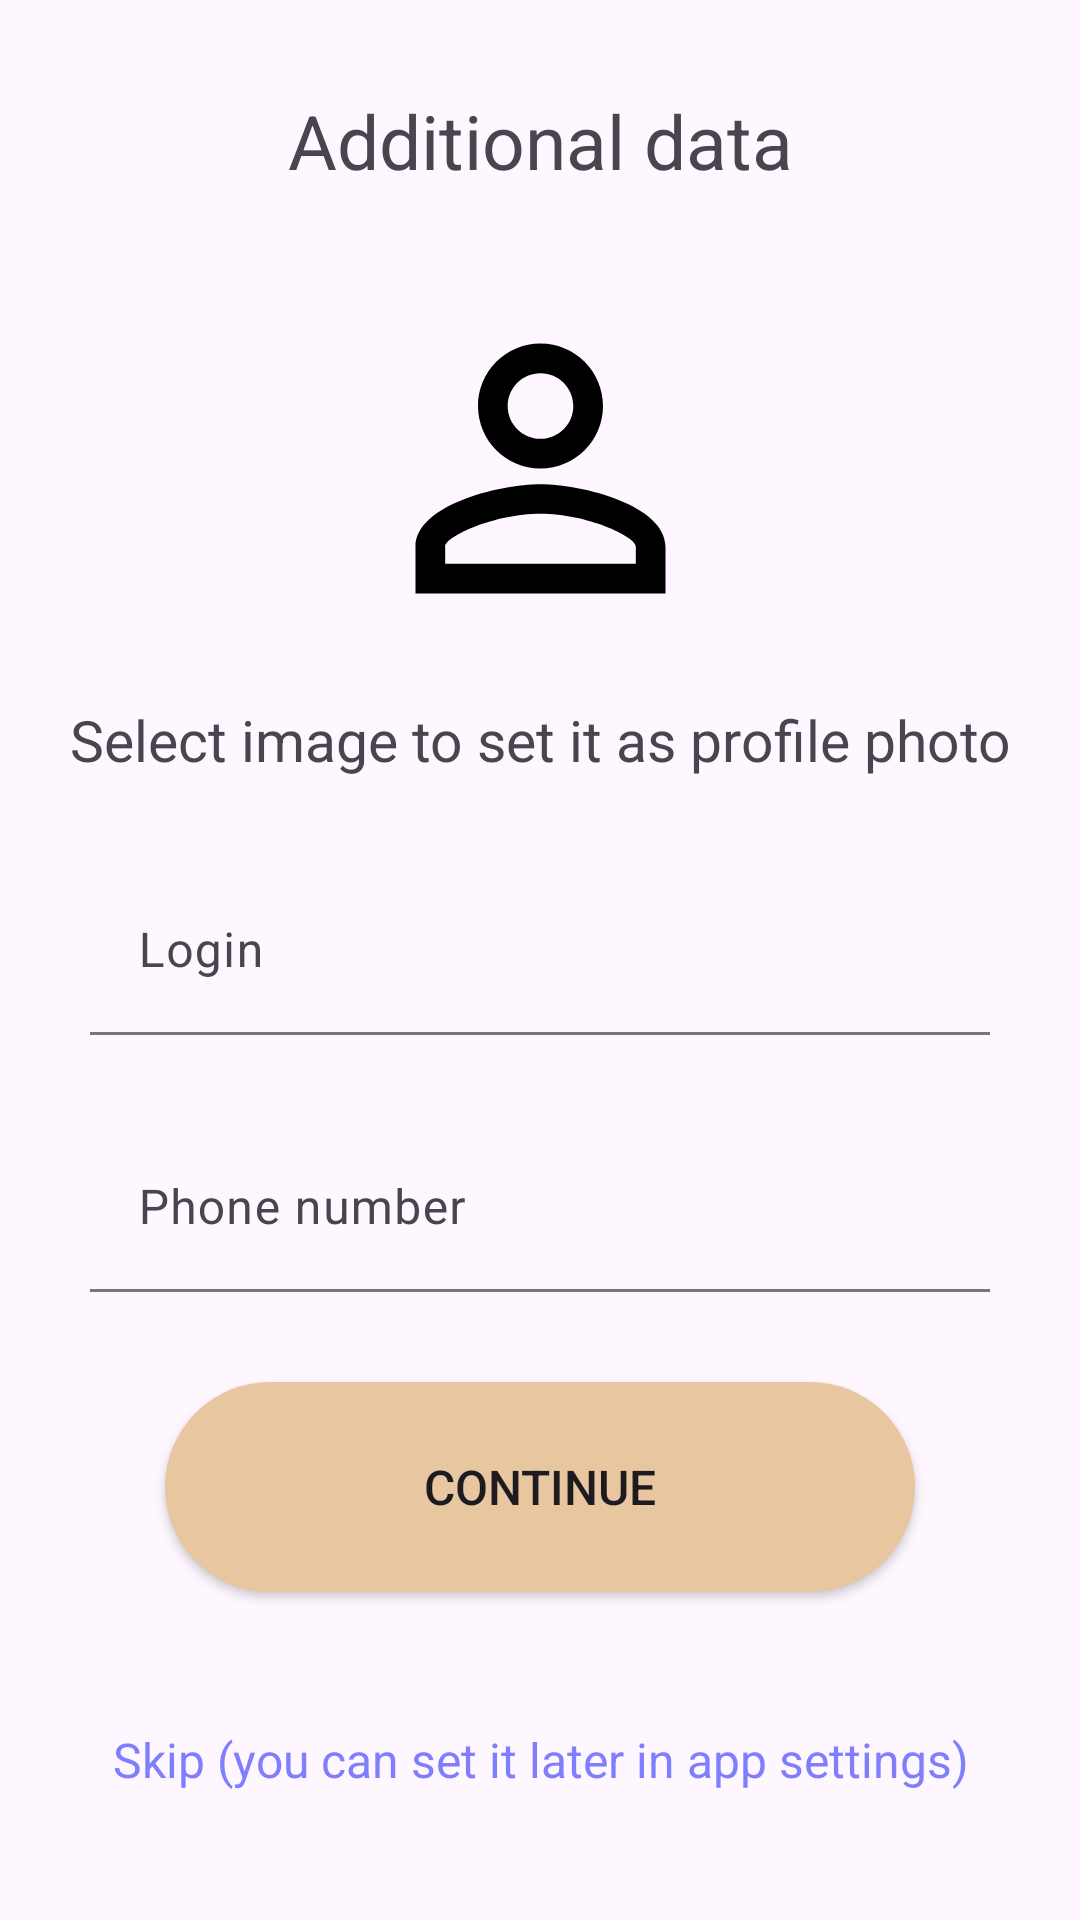

Here is an Android app screen rendered from its layout file. Give the layout XML and the strings, colors and styles it references.
<!-- AndroidManifest.xml: application theme Theme.RChat -->
<!-- res/layout/additional_user_info_window.xml -->
<?xml version="1.0" encoding="utf-8"?>
<ScrollView xmlns:android="http://schemas.android.com/apk/res/android"
    xmlns:app="http://schemas.android.com/apk/res-auto"
    xmlns:tools="http://schemas.android.com/tools"
    android:layout_width="match_parent"
    android:layout_height="match_parent"
    tools:context=".windows.settings.additional_user_info.AdditionalUserInfoWindow">

    <androidx.constraintlayout.widget.ConstraintLayout
        android:layout_width="match_parent"
        android:layout_height="wrap_content">

        <TextView
            android:id="@+id/tvTitle"
            android:layout_width="wrap_content"
            android:layout_height="wrap_content"
            android:layout_marginTop="30dp"
            android:text="@string/additional_data_text"
            android:textSize="@dimen/lTextSize"
            app:layout_constraintBottom_toTopOf="@id/cvAvatar"
            app:layout_constraintEnd_toEndOf="parent"
            app:layout_constraintStart_toStartOf="parent"
            app:layout_constraintTop_toTopOf="parent" />

        <androidx.cardview.widget.CardView
            android:id="@+id/cvAvatar"
            android:layout_width="125dp"
            android:layout_height="125dp"
            android:layout_marginTop="30dp"
            android:backgroundTint="@android:color/transparent"
            app:cardCornerRadius="500dp"
            app:cardElevation="0dp"
            app:layout_constraintBottom_toTopOf="@id/tvAvatarDesc"
            app:layout_constraintEnd_toEndOf="parent"
            app:layout_constraintStart_toStartOf="parent"
            app:layout_constraintTop_toBottomOf="@id/tvTitle">

            <ImageView
                android:id="@+id/ivAvatar"
                android:layout_width="match_parent"
                android:layout_height="match_parent"
                android:src="@drawable/img_person"
                app:layout_constraintEnd_toEndOf="parent"
                app:layout_constraintStart_toStartOf="parent"
                app:layout_constraintTop_toBottomOf="@id/tvTitle" />
        </androidx.cardview.widget.CardView>

        <TextView
            android:id="@+id/tvAvatarDesc"
            android:layout_width="wrap_content"
            android:layout_height="wrap_content"
            android:layout_marginVertical="15dp"
            android:paddingHorizontal="15dp"
            android:text="@string/select_image_to_set_it_as_profile_photo_text"
            android:textAlignment="center"
            android:textSize="@dimen/mTextSize"
            app:layout_constraintBottom_toTopOf="@id/tilLogin"
            app:layout_constraintEnd_toEndOf="parent"
            app:layout_constraintStart_toStartOf="parent"
            app:layout_constraintTop_toBottomOf="@id/cvAvatar" />

        <com.google.android.material.textfield.TextInputLayout
            android:id="@+id/tilLogin"
            android:layout_width="match_parent"
            android:layout_height="wrap_content"
            android:layout_marginHorizontal="30dp"
            android:layout_marginVertical="15dp"
            app:boxBackgroundMode="filled"
            app:layout_constraintBottom_toTopOf="@id/tilPhone"
            app:layout_constraintEnd_toEndOf="parent"
            app:layout_constraintStart_toStartOf="parent"
            app:layout_constraintTop_toBottomOf="@id/tvAvatarDesc">

            <com.google.android.material.textfield.TextInputEditText
                android:id="@+id/etLogin"
                android:layout_width="match_parent"
                android:layout_height="match_parent"
                android:hint="@string/login_text"
                android:inputType="text"
                android:maxLines="1"
                android:textColorHint="?attr/hintColor" />
        </com.google.android.material.textfield.TextInputLayout>

        <com.google.android.material.textfield.TextInputLayout
            android:id="@+id/tilPhone"
            android:layout_width="match_parent"
            android:layout_height="wrap_content"
            android:layout_marginHorizontal="30dp"
            android:layout_marginVertical="15dp"
            app:boxBackgroundMode="filled"
            app:layout_constraintBottom_toTopOf="@id/btnSaveData"
            app:layout_constraintEnd_toEndOf="parent"
            app:layout_constraintStart_toStartOf="parent"
            app:layout_constraintTop_toBottomOf="@id/tilLogin">

            <com.google.android.material.textfield.TextInputEditText
                android:id="@+id/etPhone"
                android:layout_width="match_parent"
                android:layout_height="match_parent"
                android:hint="@string/phone_number_text"
                android:inputType="phone"
                android:maxLines="1"
                android:textColorHint="?attr/hintColor" />
        </com.google.android.material.textfield.TextInputLayout>

        <Button
            android:id="@+id/btnSaveData"
            android:layout_width="250dp"
            android:layout_height="70dp"
            android:layout_marginVertical="15dp"
            android:background="@drawable/btn_background"
            android:text="@string/continue_text"
            android:textSize="@dimen/sTextSize"
            app:layout_constraintBottom_toTopOf="@id/tvSkip"
            app:layout_constraintEnd_toEndOf="parent"
            app:layout_constraintStart_toStartOf="parent"
            app:layout_constraintTop_toBottomOf="@id/tilPhone" />

        <TextView
            android:id="@+id/tvSkip"
            android:layout_width="wrap_content"
            android:layout_height="wrap_content"
            android:layout_marginVertical="30dp"
            android:paddingHorizontal="30dp"
            android:text="@string/skip_you_can_set_it_later_in_app_settings_text"
            android:textAlignment="center"
            android:textColor="?attr/clickableTextColor"
            android:textSize="@dimen/sTextSize"
            app:layout_constraintBottom_toBottomOf="parent"
            app:layout_constraintEnd_toEndOf="parent"
            app:layout_constraintStart_toStartOf="parent"
            app:layout_constraintTop_toBottomOf="@id/btnSaveData" />
    </androidx.constraintlayout.widget.ConstraintLayout>
</ScrollView>
<!-- resources referenced by this layout -->
<resources>
  <dimen name="lTextSize">25sp</dimen>
  <dimen name="mTextSize">19sp</dimen>
  <dimen name="sTextSize">16sp</dimen>
  <!-- drawable btn_background (drawable) -->
  <?xml version="1.0" encoding="utf-8"?>
  <shape xmlns:android="http://schemas.android.com/apk/res/android">
      <solid
          android:color="@color/light_orange" />
      <corners
          android:radius="500dp" />
  </shape>
  <!-- drawable img_person (drawable) -->
  <vector
      android:autoMirrored="true"
      android:height="24dp"
      android:tint="#000000"
      android:viewportHeight="24"
      android:viewportWidth="24"
      android:width="24dp"
      xmlns:android="http://schemas.android.com/apk/res/android">
          <path
              android:fillColor="@android:color/white"
              android:pathData="M12,5.9c1.16,0 2.1,0.94 2.1,2.1s-0.94,2.1 -2.1,2.1S9.9,9.16 9.9,8s0.94,-2.1 2.1,-2.1m0,9c2.97,0 6.1,1.46 6.1,2.1v1.1L5.9,18.1L5.9,17c0,-0.64 3.13,-2.1 6.1,-2.1M12,4C9.79,4 8,5.79 8,8s1.79,4 4,4 4,-1.79 4,-4 -1.79,-4 -4,-4zM12,13c-2.67,0 -8,1.34 -8,4v3h16v-3c0,-2.66 -5.33,-4 -8,-4z" />
  </vector>
  <string name="additional_data_text">Additional data</string>
  <string name="continue_text">Continue</string>
  <string name="login_text">Login</string>
  <string name="phone_number_text">Phone number</string>
  <string name="select_image_to_set_it_as_profile_photo_text">Select image to set it as profile photo</string>
  <string name="skip_you_can_set_it_later_in_app_settings_text">Skip (you can set it later in app settings)</string>
  <style name="Theme.RChat" parent="Base.Theme.RChat">
          <item name="textColor">@color/black</item>
          <item name="hintColor">@color/grey</item>
          <item name="helperColor">@color/red</item>
          <item name="youTextColor">@color/dark_grey</item>
          <item name="clickableTextColor">@color/light_blue</item>
          <item name="imgBackgroundColor">@color/light_grey</item>
      </style>
  <color name="light_orange">#E8C7A0</color>
  <style name="Base.Theme.RChat" parent="Theme.Material3.DayNight.NoActionBar">
          <item name="colorPrimary">@color/orange</item>
      </style>
  <color name="black">#FF000000</color>
  <color name="red">#FF0000</color>
  <color name="light_blue">#7F7FFD</color>
  <color name="orange">#E3A963</color>
</resources>
